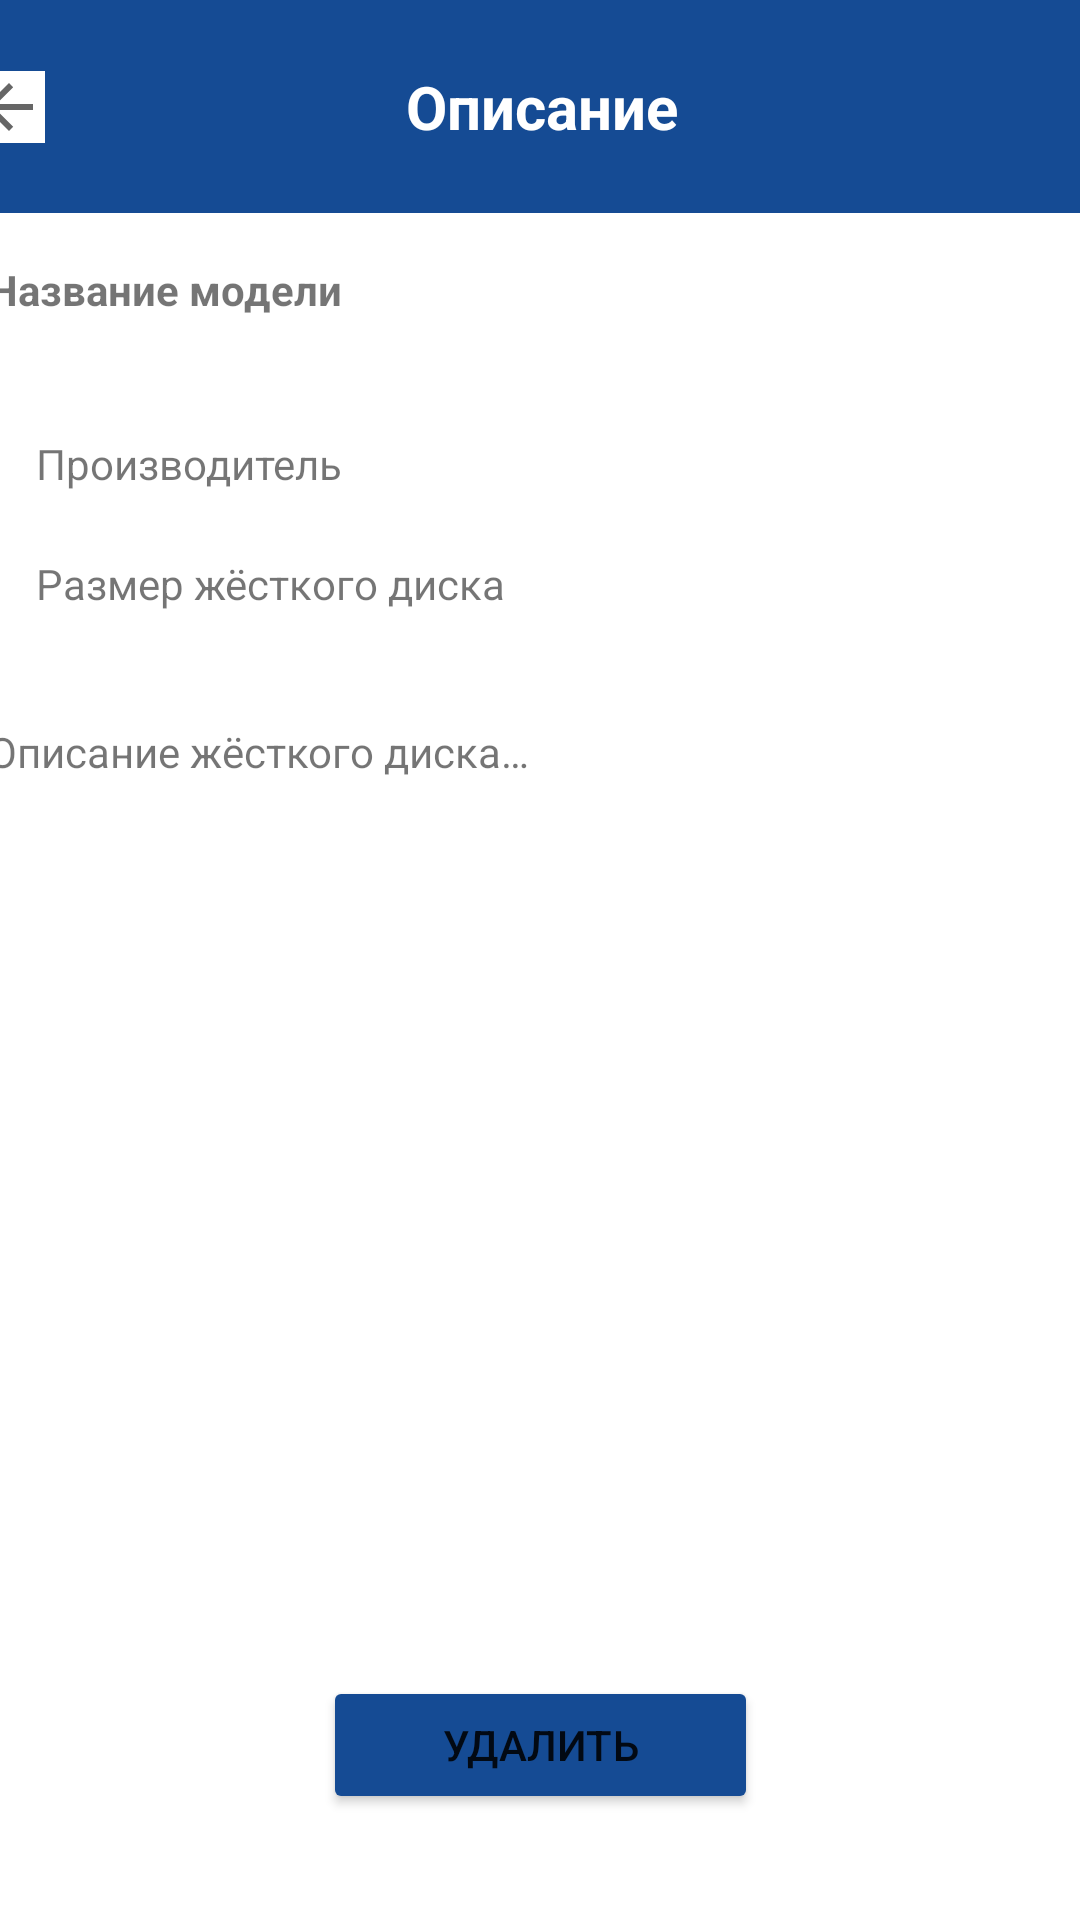

This screen was rendered from an Android layout file. Write that file and the resources it references.
<!-- AndroidManifest.xml: application theme Theme.IRSHarddrives -->
<!-- res/layout/activity_description_item.xml -->
<?xml version="1.0" encoding="utf-8"?>
<androidx.constraintlayout.widget.ConstraintLayout xmlns:android="http://schemas.android.com/apk/res/android"
    xmlns:app="http://schemas.android.com/apk/res-auto"
    xmlns:tools="http://schemas.android.com/tools"
    android:layout_width="match_parent"
    android:layout_height="match_parent">

    <androidx.constraintlayout.widget.ConstraintLayout
        android:id="@+id/constraintLayout"
        android:layout_width="@dimen/banner_width"
        android:layout_height="@dimen/banner_height"
        android:background="@color/darkblue"
        app:layout_constraintEnd_toEndOf="parent"
        app:layout_constraintStart_toStartOf="parent"
        app:layout_constraintTop_toTopOf="parent">

        <TextView
            android:id="@+id/textView"
            android:layout_width="wrap_content"
            android:layout_height="wrap_content"
            android:text="@string/description_banner_text"
            android:textColor="@color/white"
            android:textSize="20sp"
            android:textStyle="bold"
            app:layout_constraintBottom_toBottomOf="parent"
            app:layout_constraintEnd_toEndOf="parent"
            app:layout_constraintStart_toStartOf="parent"
            app:layout_constraintTop_toTopOf="parent" />

        <ImageButton
            android:id="@+id/backButtonFromDescriptionInActivity"
            android:layout_width="wrap_content"
            android:layout_height="wrap_content"
            android:layout_marginStart="16dp"
            android:background="#FFFFFF"
            app:layout_constraintBottom_toBottomOf="parent"
            app:layout_constraintEnd_toStartOf="@+id/textView"
            app:layout_constraintHorizontal_bias="0.0"
            app:layout_constraintStart_toStartOf="parent"
            app:layout_constraintTop_toTopOf="parent"
            app:srcCompat="?attr/homeAsUpIndicator" />
    </androidx.constraintlayout.widget.ConstraintLayout>

    <TextView
        android:id="@+id/descriptionName_item"
        android:layout_width="371dp"
        android:layout_height="38dp"
        android:layout_marginTop="16dp"
        android:text="@string/description_name_text"
        android:textSize="@dimen/size_name_item"
        android:textStyle="bold"
        app:layout_constraintEnd_toEndOf="parent"
        app:layout_constraintHorizontal_bias="0.41"
        app:layout_constraintStart_toStartOf="parent"
        app:layout_constraintTop_toBottomOf="@+id/constraintLayout" />

    <TextView
        android:id="@+id/descriptionCompany_item"
        android:layout_width="200dp"
        android:layout_height="20dp"
        android:layout_marginTop="20dp"
        android:text="@string/description_company_text"
        app:layout_constraintEnd_toEndOf="parent"
        app:layout_constraintHorizontal_bias="0.075"
        app:layout_constraintStart_toStartOf="parent"
        app:layout_constraintTop_toBottomOf="@+id/descriptionName_item" />

    <TextView

        android:id="@+id/descriptionSize_item"
        android:layout_width="200dp"
        android:layout_height="20dp"
        android:layout_marginTop="20dp"
        android:text="@string/description_size_text"
        app:layout_constraintEnd_toEndOf="parent"
        app:layout_constraintHorizontal_bias="0.075"
        app:layout_constraintStart_toStartOf="parent"
        app:layout_constraintTop_toBottomOf="@+id/descriptionCompany_item" />

    <TextView
        android:id="@+id/description_item"
        android:layout_width="371dp"
        android:layout_height="300dp"
        android:layout_marginTop="36dp"
        android:text="@string/description_text"
        app:layout_constraintEnd_toEndOf="parent"
        app:layout_constraintHorizontal_bias="0.4"
        app:layout_constraintStart_toStartOf="parent"
        app:layout_constraintTop_toBottomOf="@+id/descriptionSize_item" />

    <Button
        android:id="@+id/deleteButton"
        android:layout_width="145dp"
        android:layout_height="46dp"
        android:backgroundTint="@color/darkblue"
        android:text="Удалить"
        app:layout_constraintBottom_toBottomOf="parent"
        app:layout_constraintEnd_toEndOf="parent"
        app:layout_constraintStart_toStartOf="parent"
        app:layout_constraintTop_toBottomOf="@+id/description_item"
        app:layout_constraintVertical_bias="0.335" />

</androidx.constraintlayout.widget.ConstraintLayout>
<!-- resources referenced by this layout -->
<resources>
  <color name="darkblue">#154B94</color>
  <color name="white">#FFFFFFFF</color>
  <dimen name="banner_height">71dp</dimen>
  <dimen name="banner_width">411dp</dimen>
  <string name="description_banner_text">Описание</string>
  <string name="description_company_text">Производитель</string>
  <string name="description_name_text">Название модели</string>
  <string name="description_size_text">Размер жёсткого диска</string>
  <string name="description_text">Описание жёсткого диска…</string>
  <style name="Theme.IRSHarddrives" parent="Theme.MaterialComponents.DayNight.NoActionBar">
          
          <item name="colorPrimary">@color/purple_500</item>
          <item name="colorPrimaryVariant">@color/purple_700</item>
          <item name="colorOnPrimary">@color/white</item>
          
          <item name="colorSecondary">@color/teal_200</item>
          <item name="colorSecondaryVariant">@color/teal_700</item>
          <item name="colorOnSecondary">@color/black</item>
          
          <item name="android:statusBarColor">?attr/colorPrimaryVariant</item>
          
      </style>
  <color name="purple_500">#FF6200EE</color>
  <color name="purple_700">#FF3700B3</color>
  <color name="teal_200">#FF03DAC5</color>
  <color name="teal_700">#FF018786</color>
  <color name="black">#FF000000</color>
</resources>
